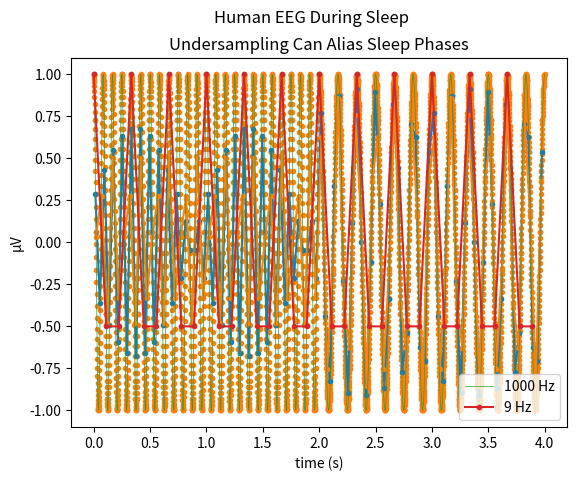

The matplotlib source for this figure:
# -*- coding: utf-8 -*-
"""
Created on Sat Mar  5 11:06:35 2022

@author: Benjamin
"""

# SDA_2022 Assignment 01
import numpy as np
import scipy as sig
import matplotlib.pyplot as plt
np.random.seed(123)

#%% Q1a

EEG_t = np.arange(start = 0, stop = 4, step = 0.010)
EEG_wake = np.cos(EEG_t[:200]*24*np.pi)
EEG_one = np.cos(EEG_t[200:]*12*np.pi)
EEG_all = np.concatenate((EEG_wake, EEG_one))

plt.figure
plt.scatter(EEG_t, EEG_all, marker = '.')
plt.title('Human EEG During Sleep')
plt.ylabel('µV')
plt.xlabel('time (s)')
plt.show()

Mouse_t = np.arange(start = 0, stop = 4, step = 0.001)
Mouse_wake = np.cos(Mouse_t[:2000]*24*np.pi)
Mouse_one = np.cos(Mouse_t[2000:]*12*np.pi)
Mouse_all = np.concatenate((Mouse_wake, Mouse_one))

plt.figure
plt.scatter(Mouse_t, Mouse_all, marker = '.')
plt.title('Mouse Extracellular Recordings in the Hippocampus Region During Sleep')
plt.ylabel('µV')
plt.xlabel('time (s)')
plt.show()

#%% Q1b
# 40 ms bins
bin_4_t = np.arange(start = 0.015, stop = 3.985, step = 0.040)
bin_4_val = np.zeros(100)
for i in np.arange(0,100):
    bin_4_val[i] = np.mean(EEG_all[4*i:4*i+4])
    
bin_5_t = np.arange(start = 0.020, stop = 3.980, step = 0.050)
bin_5_val = np.zeros(80)
for i in np.arange(0,80):
    bin_5_val[i] = np.mean(EEG_all[5*i:5*i+5])
    
plt.figure
plt.suptitle('Human EEG During Sleep')
plt.title('bin size = 4', fontsize = 10)
plt.plot(bin_4_t, bin_4_val, '.-')
plt.ylabel('µV')
plt.xlabel('time (s)')
plt.show()

plt.figure
plt.suptitle('Human EEG During Sleep')
plt.title('bin size = 5', fontsize = 10)
plt.plot(bin_5_t, bin_5_val, '.-')
plt.ylabel('µV')
plt.xlabel('time (s)')
plt.show()

#%% Q1c
alias_t = np.arange(start = 0, stop = 4, step = 1/9)
alias_wake = np.cos(alias_t[:18]*24*np.pi)
alias_one = np.cos(alias_t[18:]*12*np.pi)
alias_all = np.concatenate((alias_wake, alias_one))

plt.figure
plt.title('Undersampling Can Alias Sleep Phases')
plt.plot(Mouse_t, Mouse_all, '-', linewidth = 0.5, label = '1000 Hz')
plt.plot(alias_t, alias_all, '.-', label = '9 Hz')
plt.ylabel('µV')
plt.xlabel('time (s)')
plt.legend(loc=4)
plt.show()
